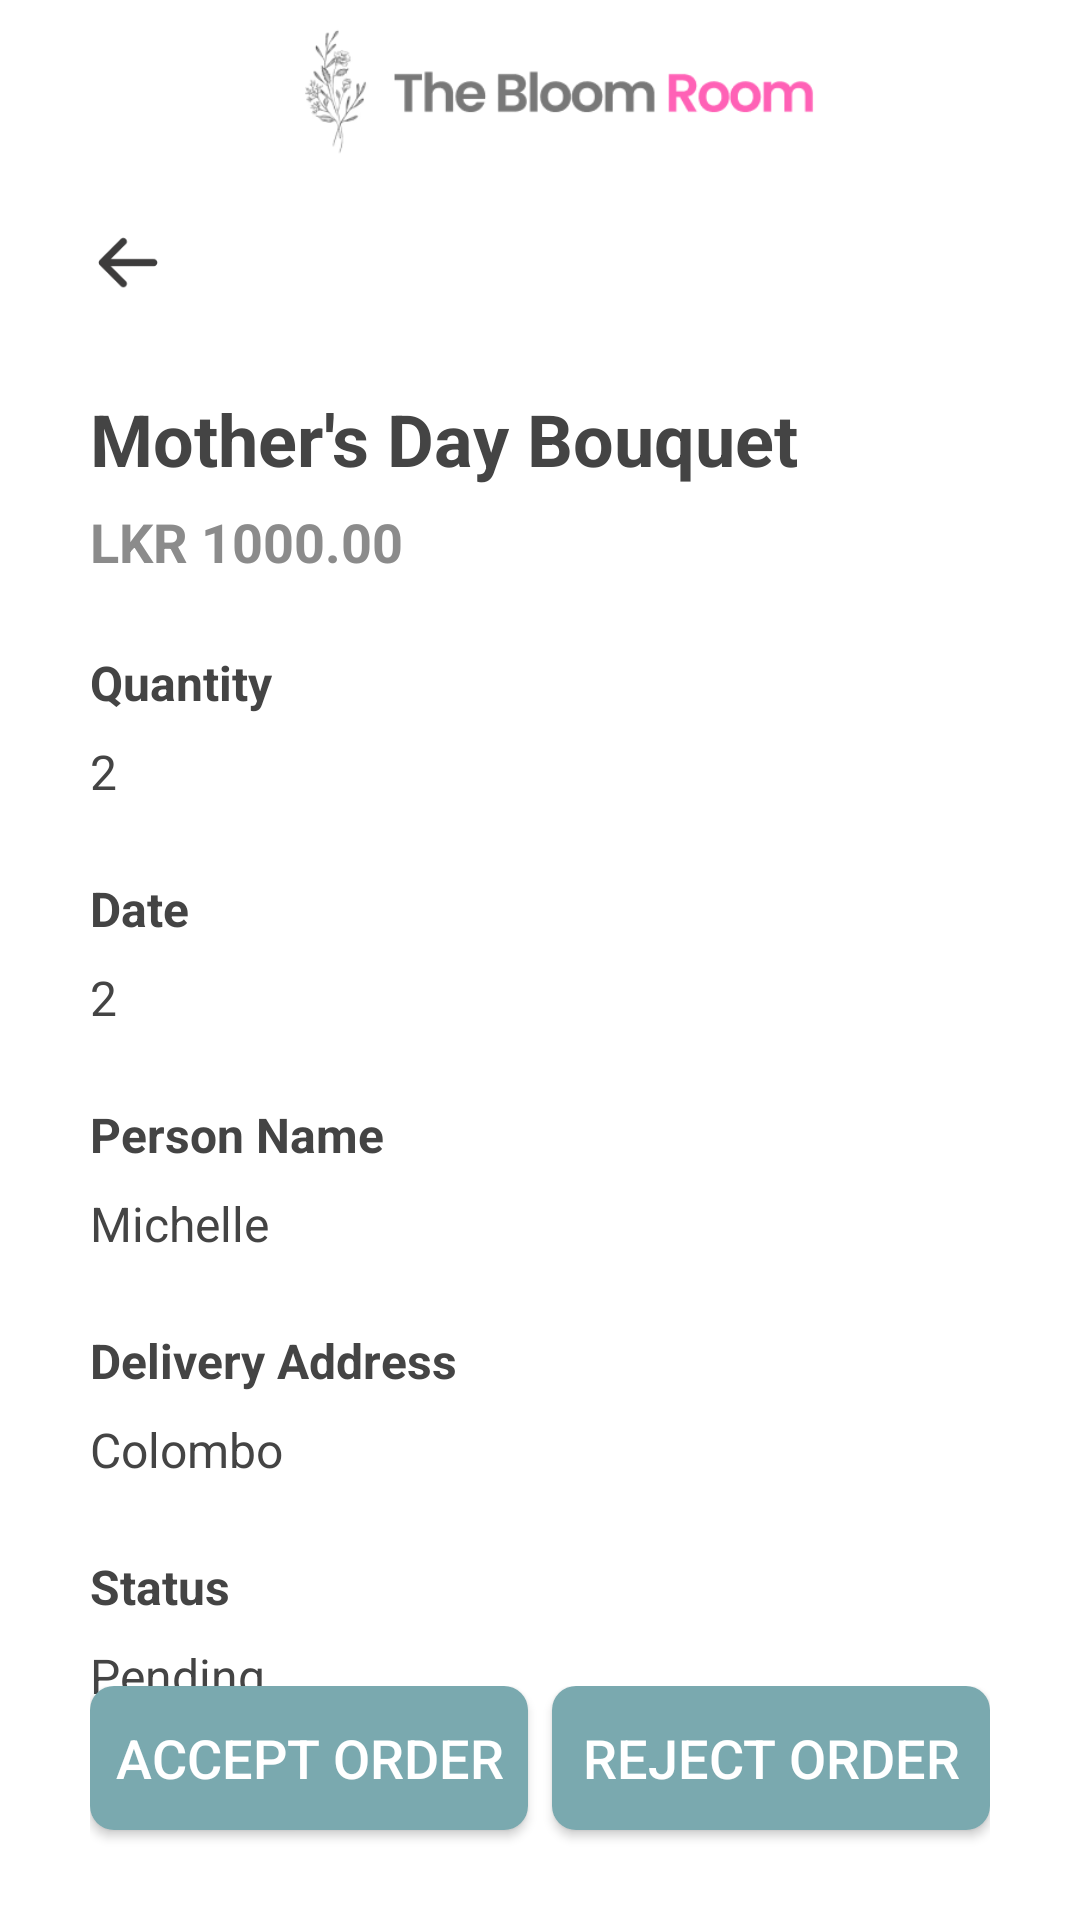

This screen was rendered from an Android layout file. Write that file and the resources it references.
<!-- AndroidManifest.xml: application theme Theme.TheBloomRoom -->
<!-- res/layout/activity_view_order_details.xml -->
<?xml version="1.0" encoding="utf-8"?>
<androidx.constraintlayout.widget.ConstraintLayout
    xmlns:android="http://schemas.android.com/apk/res/android"
    xmlns:app="http://schemas.android.com/apk/res-auto"
    xmlns:tools="http://schemas.android.com/tools"
    android:layout_width="match_parent"
    android:layout_height="match_parent"
    android:paddingHorizontal="30dp"
    android:background="@color/white">

    <ImageView
        android:id="@+id/logo"
        android:layout_width="wrap_content"
        android:layout_height="60dp"
        app:layout_constraintEnd_toEndOf="parent"
        app:layout_constraintStart_toStartOf="parent"
        app:layout_constraintTop_toTopOf="parent"
        app:srcCompat="@drawable/logo_horizontal" />

    <ImageView
        android:id="@+id/back_icon"
        android:layout_width="25dp"
        android:layout_height="30dp"
        android:layout_marginTop="12dp"
        app:layout_constraintStart_toStartOf="parent"
        app:layout_constraintTop_toBottomOf="@+id/logo"
        app:srcCompat="@drawable/back_icon"
        tools:ignore="MissingConstraints" />

    <TextView
        android:id="@+id/flower_item_name"
        android:layout_width="match_parent"
        android:layout_height="wrap_content"
        android:layout_marginTop="28dp"
        android:text="Mother's Day Bouquet"
        android:textColor="@color/primary_text_color"
        android:textSize="24sp"
        android:textStyle="bold"
        app:layout_constraintStart_toStartOf="parent"
        app:layout_constraintTop_toBottomOf="@+id/back_icon" />

    <TextView
        android:id="@+id/price"
        android:layout_width="wrap_content"
        android:layout_height="wrap_content"
        android:layout_marginTop="6dp"
        android:text="LKR 1000.00"
        android:textColor="@color/secondary_text_color"
        android:textSize="18sp"
        android:textStyle="bold"
        app:layout_constraintStart_toStartOf="parent"
        app:layout_constraintTop_toBottomOf="@+id/flower_item_name" />

    <TextView
        android:id="@+id/quantity_label"
        android:layout_width="wrap_content"
        android:layout_height="wrap_content"
        android:layout_marginTop="24dp"
        android:text="Quantity"
        android:textColor="@color/primary_text_color"
        android:textSize="16sp"
        android:textStyle="bold"
        app:layout_constraintStart_toStartOf="parent"
        app:layout_constraintTop_toBottomOf="@+id/price" />

    <TextView
        android:id="@+id/quantity"
        android:layout_width="wrap_content"
        android:layout_height="wrap_content"
        android:layout_marginTop="8dp"
        android:text="2"
        android:textColor="@color/primary_text_color"
        android:textSize="16sp"
        app:layout_constraintStart_toStartOf="parent"
        app:layout_constraintTop_toBottomOf="@+id/quantity_label" />

    <TextView
            android:id="@+id/date_label"
            android:layout_width="wrap_content"
            android:layout_height="wrap_content"
            android:layout_marginTop="24dp"
            android:text="Date"
            android:textColor="@color/primary_text_color"
            android:textSize="16sp"
            android:textStyle="bold"
            app:layout_constraintStart_toStartOf="parent"
            app:layout_constraintTop_toBottomOf="@+id/quantity" />

        <TextView
            android:id="@+id/date"
            android:layout_width="wrap_content"
            android:layout_height="wrap_content"
            android:layout_marginTop="8dp"
            android:text="2"
            android:textColor="@color/primary_text_color"
            android:textSize="16sp"
            app:layout_constraintStart_toStartOf="parent"
            app:layout_constraintTop_toBottomOf="@+id/date_label" />

    <TextView
        android:id="@+id/user_name_label"
        android:layout_width="wrap_content"
        android:layout_height="wrap_content"
        android:layout_marginTop="24dp"
        android:text="Person Name"
        android:textColor="@color/primary_text_color"
        android:textSize="16sp"
        android:textStyle="bold"
        app:layout_constraintStart_toStartOf="parent"
        app:layout_constraintTop_toBottomOf="@+id/date" />

    <TextView
        android:id="@+id/user_name"
        android:layout_width="wrap_content"
        android:layout_height="wrap_content"
        android:layout_marginTop="8dp"
        android:text="Michelle"
        android:textColor="@color/primary_text_color"
        android:textSize="16sp"
        app:layout_constraintStart_toStartOf="parent"
        app:layout_constraintTop_toBottomOf="@+id/user_name_label" />

    <TextView
        android:id="@+id/delivery_address_label"
        android:layout_width="wrap_content"
        android:layout_height="wrap_content"
        android:layout_marginTop="24dp"
        android:text="Delivery Address"
        android:textColor="@color/primary_text_color"
        android:textSize="16sp"
        android:textStyle="bold"
        app:layout_constraintStart_toStartOf="parent"
        app:layout_constraintTop_toBottomOf="@+id/user_name" />

    <TextView
        android:id="@+id/delivery_address"
        android:layout_width="match_parent"
        android:layout_height="wrap_content"
        android:layout_marginTop="8dp"
        android:text="Colombo"
        android:textColor="@color/primary_text_color"
        android:textSize="16sp"
        app:layout_constraintStart_toStartOf="parent"
        app:layout_constraintTop_toBottomOf="@+id/delivery_address_label" />

    <TextView
        android:id="@+id/status_label"
        android:layout_width="wrap_content"
        android:layout_height="wrap_content"
        android:layout_marginTop="24dp"
        android:text="Status"
        android:textColor="@color/primary_text_color"
        android:textSize="16sp"
        android:textStyle="bold"
        app:layout_constraintStart_toStartOf="parent"
        app:layout_constraintTop_toBottomOf="@+id/delivery_address" />

    <TextView
        android:id="@+id/status"
        android:layout_width="wrap_content"
        android:layout_height="wrap_content"
        android:layout_marginTop="8dp"
        android:text="Pending"
        android:textColor="@color/primary_text_color"
        android:textSize="16sp"
        app:layout_constraintStart_toStartOf="parent"
        app:layout_constraintTop_toBottomOf="@+id/status_label" />

    <LinearLayout
        android:layout_width="match_parent"
        android:layout_height="wrap_content"
        android:orientation="horizontal"
        app:cardElevation="0dp"
        app:layout_constraintBottom_toBottomOf="parent"
        app:layout_constraintEnd_toEndOf="parent"
        app:layout_constraintStart_toStartOf="parent">

        <Button
            android:id="@+id/accept_button"
            android:layout_width="0dp"
            android:layout_height="48dp"
            android:layout_weight="1"
            android:layout_marginBottom="30dp"
            android:layout_marginEnd="8dp"
            android:background="@drawable/primary_button"
            android:text="ACCEPT ORDER"
            android:textColor="#FFFFFF"
            android:textSize="18sp"
            app:layout_constraintBottom_toBottomOf="parent"
            app:layout_constraintStart_toStartOf="parent" />

        <Button
            android:id="@+id/reject_button"
            android:layout_width="0dp"
            android:layout_height="48dp"
            android:layout_weight="1"
            android:layout_marginBottom="30dp"
            android:background="@drawable/primary_button"
            android:text="REJECT ORDER"
            android:textColor="#FFFFFF"
            android:textSize="18sp"
            app:layout_constraintBottom_toBottomOf="parent"
            app:layout_constraintStart_toStartOf="parent" />

    </LinearLayout>

</androidx.constraintlayout.widget.ConstraintLayout>
<!-- resources referenced by this layout -->
<resources>
  <color name="primary_text_color">#444444</color>
  <color name="secondary_text_color">#8B8B8B</color>
  <color name="white">#FFFFFFFF</color>
  <!-- drawable back_icon: png bitmap (drawable, 779 bytes) -->
  <!-- drawable logo_horizontal: png bitmap (drawable, 10707 bytes) -->
  <!-- drawable primary_button (drawable) -->
  <?xml version="1.0" encoding="utf-8"?>
  <shape xmlns:android="http://schemas.android.com/apk/res/android">
      <solid android:color="@color/background"/>
      <corners android:radius="8dp"/>
  
  </shape>
  <style name="Theme.TheBloomRoom" parent="Base.Theme.TheBloomRoom" />
  <color name="background">#7AA9AF</color>
  <style name="Base.Theme.TheBloomRoom" parent="Theme.Design.Light.NoActionBar">
          
          
      </style>
</resources>
